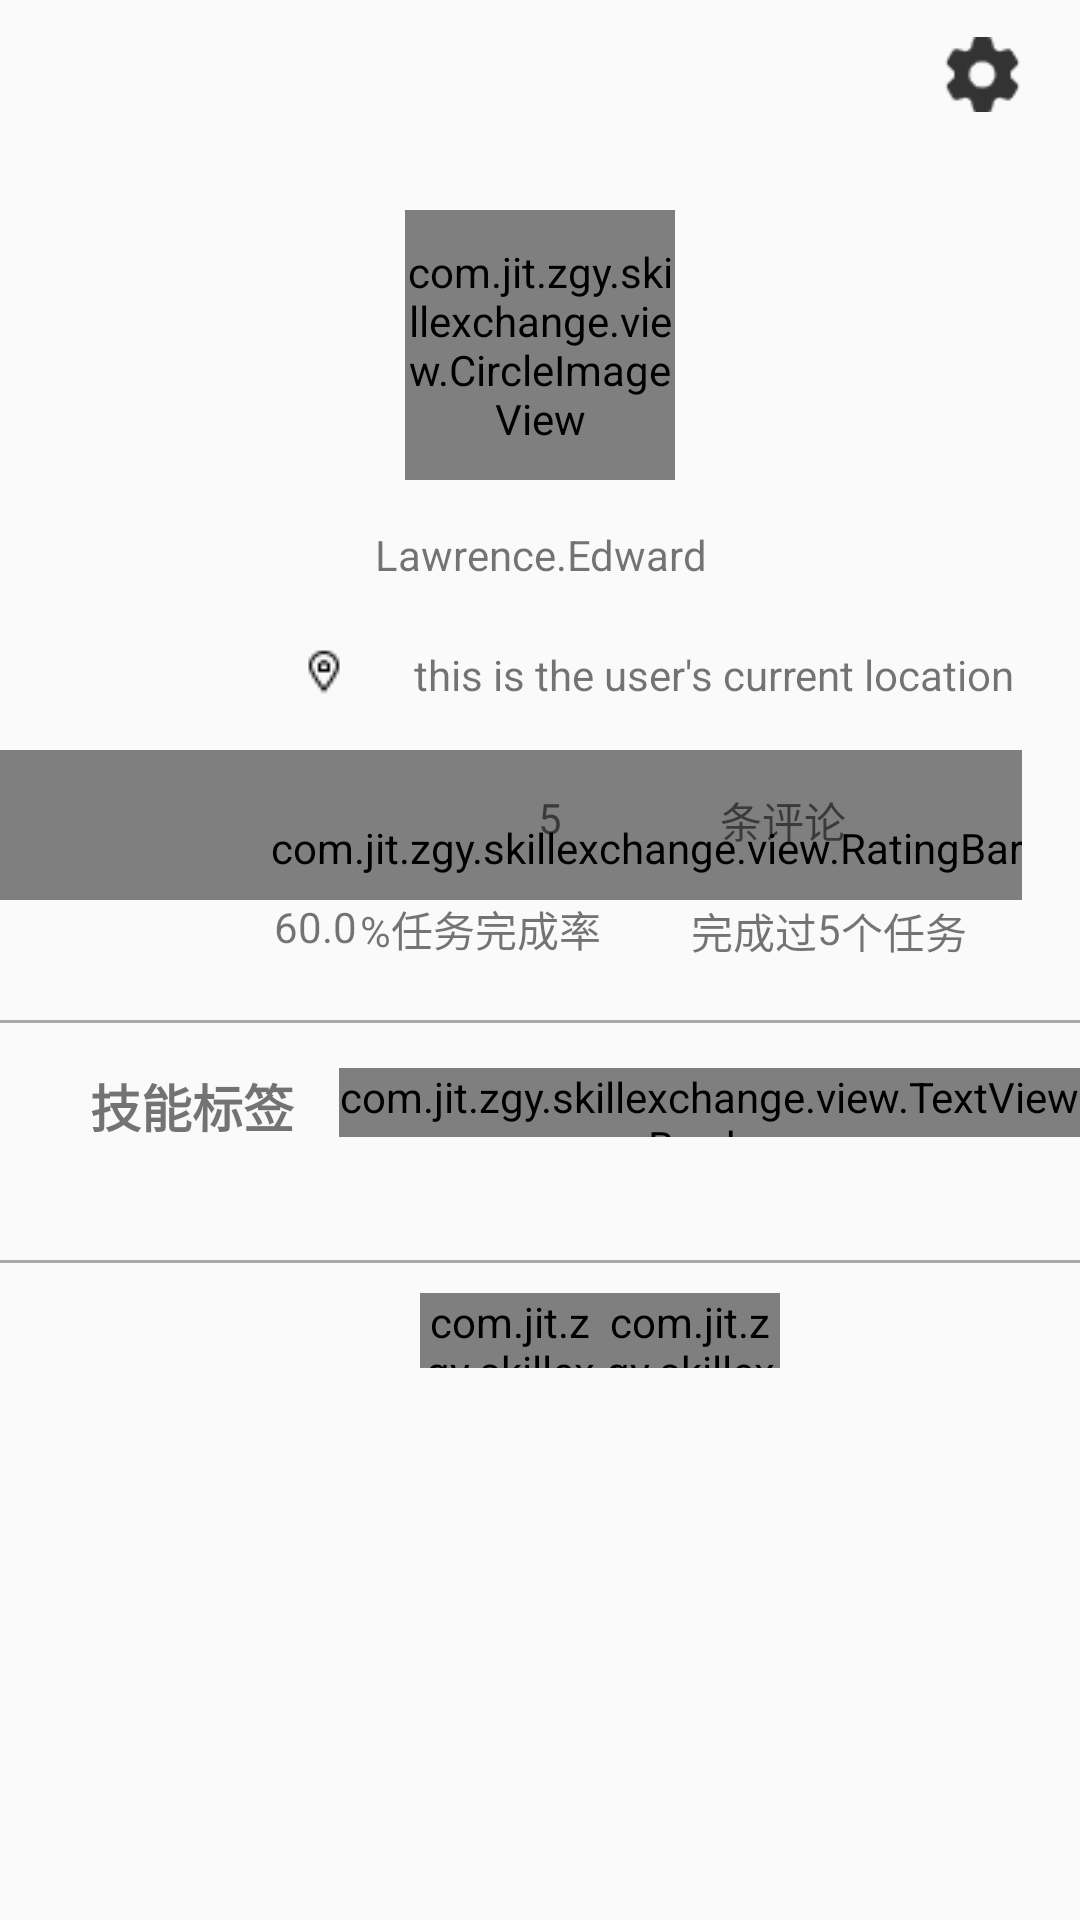

Android layout source for this screen:
<!-- AndroidManifest.xml: application theme AppTheme.NoActionBar -->
<!-- res/layout/fragment_mine.xml -->
<LinearLayout xmlns:android="http://schemas.android.com/apk/res/android"
    xmlns:tools="http://schemas.android.com/tools"
    android:layout_width="match_parent"
    android:layout_height="match_parent"
    xmlns:app="http://schemas.android.com/apk/res-auto"
    android:gravity="center_horizontal"
    android:orientation="vertical"
    tools:context=".activity.MainActivity">
    <android.support.v7.widget.Toolbar
        android:layout_width="match_parent"
        android:layout_height="50dp">
        <ImageView
            android:id="@+id/fm_settings"
            android:layout_width="25dp"
            android:layout_height="25dp"
            android:layout_gravity="right"
            android:src="@mipmap/setting"
            android:layout_marginRight="20dp" />
    </android.support.v7.widget.Toolbar>
    <RelativeLayout
        android:layout_width="match_parent"
        android:layout_height="wrap_content">

        
            
            
            
            
            
            
            
        <com.jit.zgy.skillexchange.view.CircleImageView
            xmlns:app="http://schemas.android.com/apk/res-auto"
            android:id="@+id/iv_personal_icon"
            android:layout_width="90dp"
            android:layout_height="90dp"
            android:layout_alignParentTop="true"
            android:layout_centerHorizontal="true"
            android:scaleType="centerCrop"
            android:layout_marginTop="20dp"
            app:border_color="#00000000"
            app:border_width="1dip"
            app:mutate_background="true"
            app:oval="true"
            android:src="@drawable/default_personal_image"/>

        <TextView
            android:id="@+id/tv_uname"
            android:layout_width="130dp"
            android:layout_height="30dp"
            android:layout_below="@+id/iv_personal_icon"
            android:layout_centerInParent="true"
            android:layout_marginTop="10dp"
            android:gravity="center"
            android:text="Lawrence.Edward" />

        <EditText
            android:id="@+id/et_uname"
            android:layout_width="130dp"
            android:layout_height="41dp"
            android:layout_below="@+id/iv_personal_icon"
            android:layout_centerInParent="true"
            android:layout_marginTop="10dp"
            android:gravity="center"
            android:background="@android:drawable/alert_light_frame"
            android:visibility="invisible" />

        <ImageView
            android:id="@+id/iv_uname_edit"
            android:layout_width="wrap_content"
            android:layout_height="48dp"
            android:layout_below="@+id/iv_personal_icon"
            android:layout_marginLeft="0dp"
            android:layout_marginTop="3dp"
            android:layout_toRightOf="@+id/tv_uname"
            android:src="@drawable/mine_uname_edit" />

        <ImageView
            android:id="@+id/iv_mine_address"
            android:layout_width="wrap_content"
            android:layout_height="wrap_content"
            android:layout_below="@+id/tv_uname"
            android:layout_marginLeft="100dp"
            android:layout_marginTop="16dp"
            android:src="@drawable/mine_address" />

        <TextView
            android:id="@+id/tv_mine_address"
            android:layout_width="250dp"
            android:layout_height="50dp"
            android:layout_below="@+id/tv_uname"
            android:layout_marginLeft="0dp"
            android:layout_toRightOf="@+id/iv_mine_address"
            android:gravity="center"
            android:text="this is the user's current location" />

        <com.jit.zgy.skillexchange.view.RatingBar
            android:id="@+id/star"
            android:layout_width="wrap_content"
            android:layout_height="50dp"
            android:layout_below="@+id/tv_mine_address"
            android:paddingLeft="90dp"
            android:paddingTop="15dp"
            app:starCount="5"
            app:starEmpty="@drawable/rating_small_empty"
            app:starFill="@drawable/rating_small_full"
            app:starHalf="@drawable/rating_small_half"
            app:starImageSize="15dp"
            app:starPadding="1dp"
            app:starStep="2.5"
            app:stepSize="Half" />

        <TextView
            android:id="@+id/tv_mine_nevalute"
            android:layout_width="25dp"
            android:layout_height="25dp"
            android:layout_below="@+id/tv_mine_address"
            android:layout_alignParentEnd="true"
            android:layout_alignParentRight="true"
            android:layout_marginTop="10dp"
            android:layout_marginEnd="164dp"
            android:layout_marginRight="164dp"
            android:gravity="center"
            android:text="5" />

        <TextView
            android:layout_width="50dp"
            android:layout_height="25dp"
            android:layout_alignTop="@+id/tv_mine_nevalute"
            android:layout_marginStart="15dp"
            android:layout_marginLeft="2dp"
            android:layout_marginTop="3dp"
            android:layout_toEndOf="@+id/iv_personal_icon"
            android:layout_toRightOf="@+id/tv_mine_nevalute"
            android:text="条评论" />

        <TextView
            android:id="@+id/tv_mine_taskeffect"
            android:layout_width="30dp"
            android:layout_height="25dp"
            android:layout_below="@+id/star"
            android:layout_marginLeft="90dp"
            android:layout_marginTop="-4dp"
            android:gravity="center"
            android:text="60.0" />

        <TextView
            android:id="@+id/tv_mine_s2"
            android:layout_width="wrap_content"
            android:layout_height="25dp"
            android:layout_below="@+id/star"
            android:layout_marginStart="4dp"
            android:layout_marginLeft="0dp"
            android:layout_marginTop="-1dp"
            android:layout_toEndOf="@+id/iv_mine_address"
            android:layout_toRightOf="@+id/tv_mine_taskeffect"
            android:text="%任务完成率" />

        <TextView
            android:id="@+id/tv_mine_s"
            android:layout_width="wrap_content"
            android:layout_height="25dp"
            android:layout_below="@+id/star"
            android:layout_marginLeft="30dp"
            android:layout_toRightOf="@+id/tv_mine_s2"
            android:text="完成过" />

        <TextView
            android:id="@+id/tv_mine_ntask"
            android:layout_width="wrap_content"
            android:layout_height="25dp"
            android:layout_below="@+id/tv_mine_nevalute"
            android:layout_toRightOf="@+id/tv_mine_s"
            android:layout_marginTop="12dp"
            android:gravity="center"
            android:text="5" />

        <TextView
            android:layout_width="50dp"
            android:layout_height="25dp"
            android:layout_below="@+id/star"
            android:layout_toRightOf="@id/tv_mine_ntask"
            android:text="个任务" />

        <View
            android:id="@+id/view_mine_line"
            android:layout_height="1dp"
            android:layout_width="fill_parent"
            android:layout_marginTop="290dp"
            android:background="@android:color/darker_gray" />

        <TextView
            android:id="@+id/tv_mine_skillabel"
            android:layout_width="wrap_content"
            android:layout_height="wrap_content"
            android:layout_below="@+id/view_mine_line"
            android:layout_marginLeft="30dp"
            android:layout_marginTop="15dp"
            android:text="技能标签"
            android:textSize="17dp"
            android:textStyle="bold"/>

        <com.jit.zgy.skillexchange.view.TextViewBorder
            android:id="@+id/tv_addskill"
            android:layout_width="wrap_content"
            android:layout_height="23dp"
            android:layout_toRightOf="@+id/tv_mine_skillabel"
            android:layout_below="@+id/view_mine_line"
            android:layout_marginTop="15dp"
            android:layout_marginLeft="15dp"
            android:text="+添加"
            android:clickable="true" />

        <LinearLayout
            android:id="@+id/ll_mineskill"
            android:layout_width="match_parent"
            android:layout_height="wrap_content"
            android:orientation="horizontal"
            android:layout_below="@+id/tv_mine_skillabel"
            android:layout_marginLeft="32dp"
            android:layout_marginTop="13dp">

        </LinearLayout>
        <View
            android:id="@+id/view_mine_line2"
            android:layout_height="1dp"
            android:layout_width="fill_parent"
            android:layout_marginTop="370dp"
            android:background="@android:color/darker_gray" />

        <com.jit.zgy.skillexchange.view.TextViewBorder
            android:id="@+id/tv_daren"
            android:layout_width="60dp"
            android:layout_height="25dp"
            android:layout_below="@id/view_mine_line2"
            android:layout_marginLeft="140dp"
            android:text="达人页"
            android:gravity="center"
            android:layout_marginTop="10dp"
            android:clickable="true"/>

        <com.jit.zgy.skillexchange.view.TextViewBorder
            android:id="@+id/tv_customn"
            android:layout_width="60dp"
            android:layout_height="25dp"
            android:layout_toRightOf="@+id/tv_daren"
            android:layout_below="@+id/view_mine_line2"
            android:text="客户页"
            android:gravity="center"
            android:layout_marginTop="10dp"
            android:clickable="true"/>
    </RelativeLayout>

    <ListView
        android:id="@+id/lv_mine"
        android:layout_width="match_parent"
        android:layout_height="wrap_content"
        android:layout_marginLeft="20dp">

    </ListView>
</LinearLayout>
<!-- resources referenced by this layout -->
<resources>
  <!-- drawable mine_address: png bitmap (drawable, 288 bytes) -->
  <!-- mipmap setting: png bitmap (mipmap-xhdpi, 811 bytes) -->
  <style name="AppTheme.NoActionBar">
          <item name="windowActionBar">false</item>
          <item name="windowNoTitle">true</item>
      </style>
</resources>
